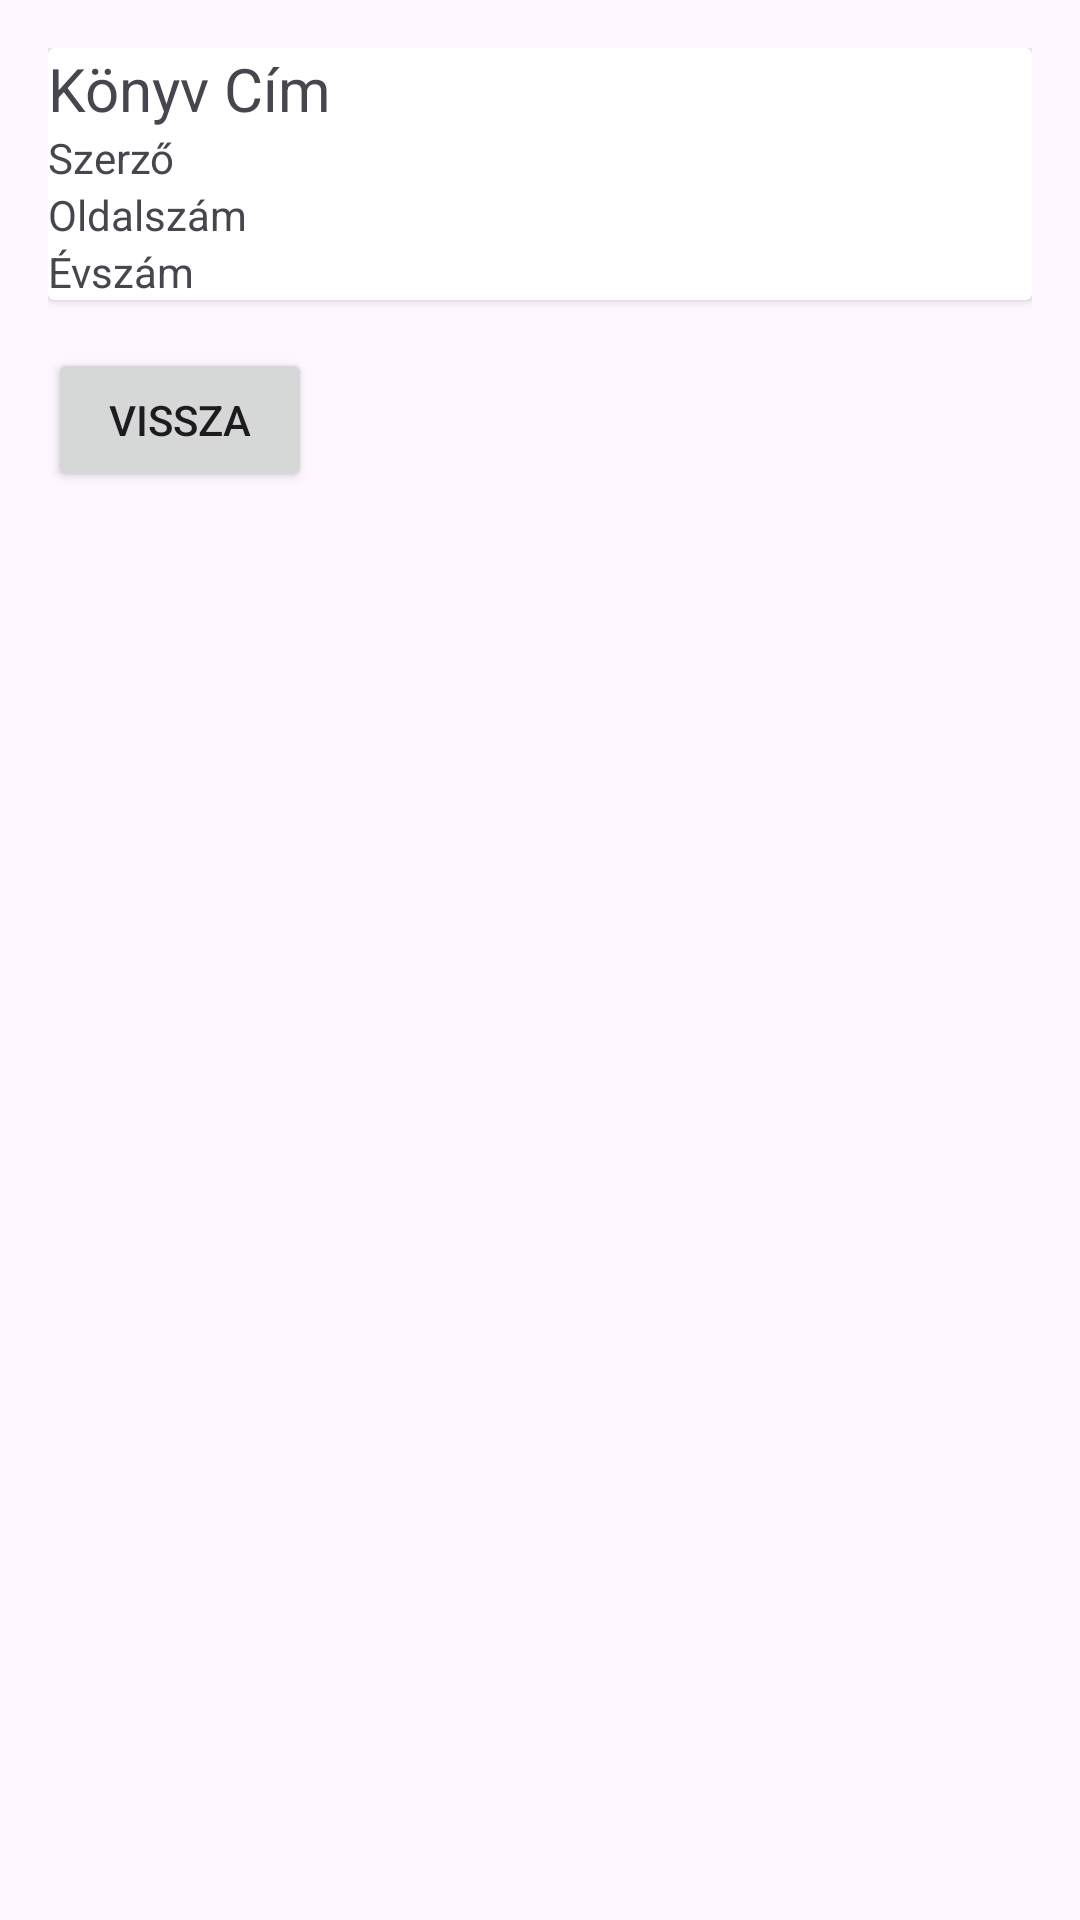

The Android layout XML behind this screen, and the referenced resources:
<!-- AndroidManifest.xml: application theme Theme.KonyvtarDolgozat -->
<!-- res/layout/activity_details.xml -->
<?xml version="1.0" encoding="utf-8"?>
<LinearLayout xmlns:android="http://schemas.android.com/apk/res/android"
    android:layout_width="match_parent"
    android:layout_height="match_parent"
    android:orientation="vertical"
    android:padding="16dp">

    <androidx.cardview.widget.CardView
        android:layout_width="match_parent"
        android:layout_height="wrap_content"
        android:layout_marginBottom="16dp"
        android:padding="16dp">

        <LinearLayout
            android:orientation="vertical"
            android:layout_width="match_parent"
            android:layout_height="wrap_content">

            <TextView
                android:id="@+id/textViewTitle"
                android:layout_width="match_parent"
                android:layout_height="wrap_content"
                android:textSize="20sp"
                android:text="Könyv Cím"/>

            <TextView
                android:id="@+id/textViewAuthor"
                android:layout_width="match_parent"
                android:layout_height="wrap_content"
                android:text="Szerző"/>

            <TextView
                android:id="@+id/textViewPages"
                android:layout_width="match_parent"
                android:layout_height="wrap_content"
                android:text="Oldalszám"/>

            <TextView
                android:id="@+id/textViewYear"
                android:layout_width="match_parent"
                android:layout_height="wrap_content"
                android:text="Évszám"/>
        </LinearLayout>
    </androidx.cardview.widget.CardView>

    <Button
        android:id="@+id/buttonBack"
        android:layout_width="wrap_content"
        android:layout_height="wrap_content"
        android:text="Vissza"/>
</LinearLayout>
<!-- resources referenced by this layout -->
<resources>
  <style name="Theme.KonyvtarDolgozat" parent="Base.Theme.KonyvtarDolgozat" />
  <style name="Base.Theme.KonyvtarDolgozat" parent="Theme.Material3.DayNight.NoActionBar">
          
          
      </style>
</resources>
